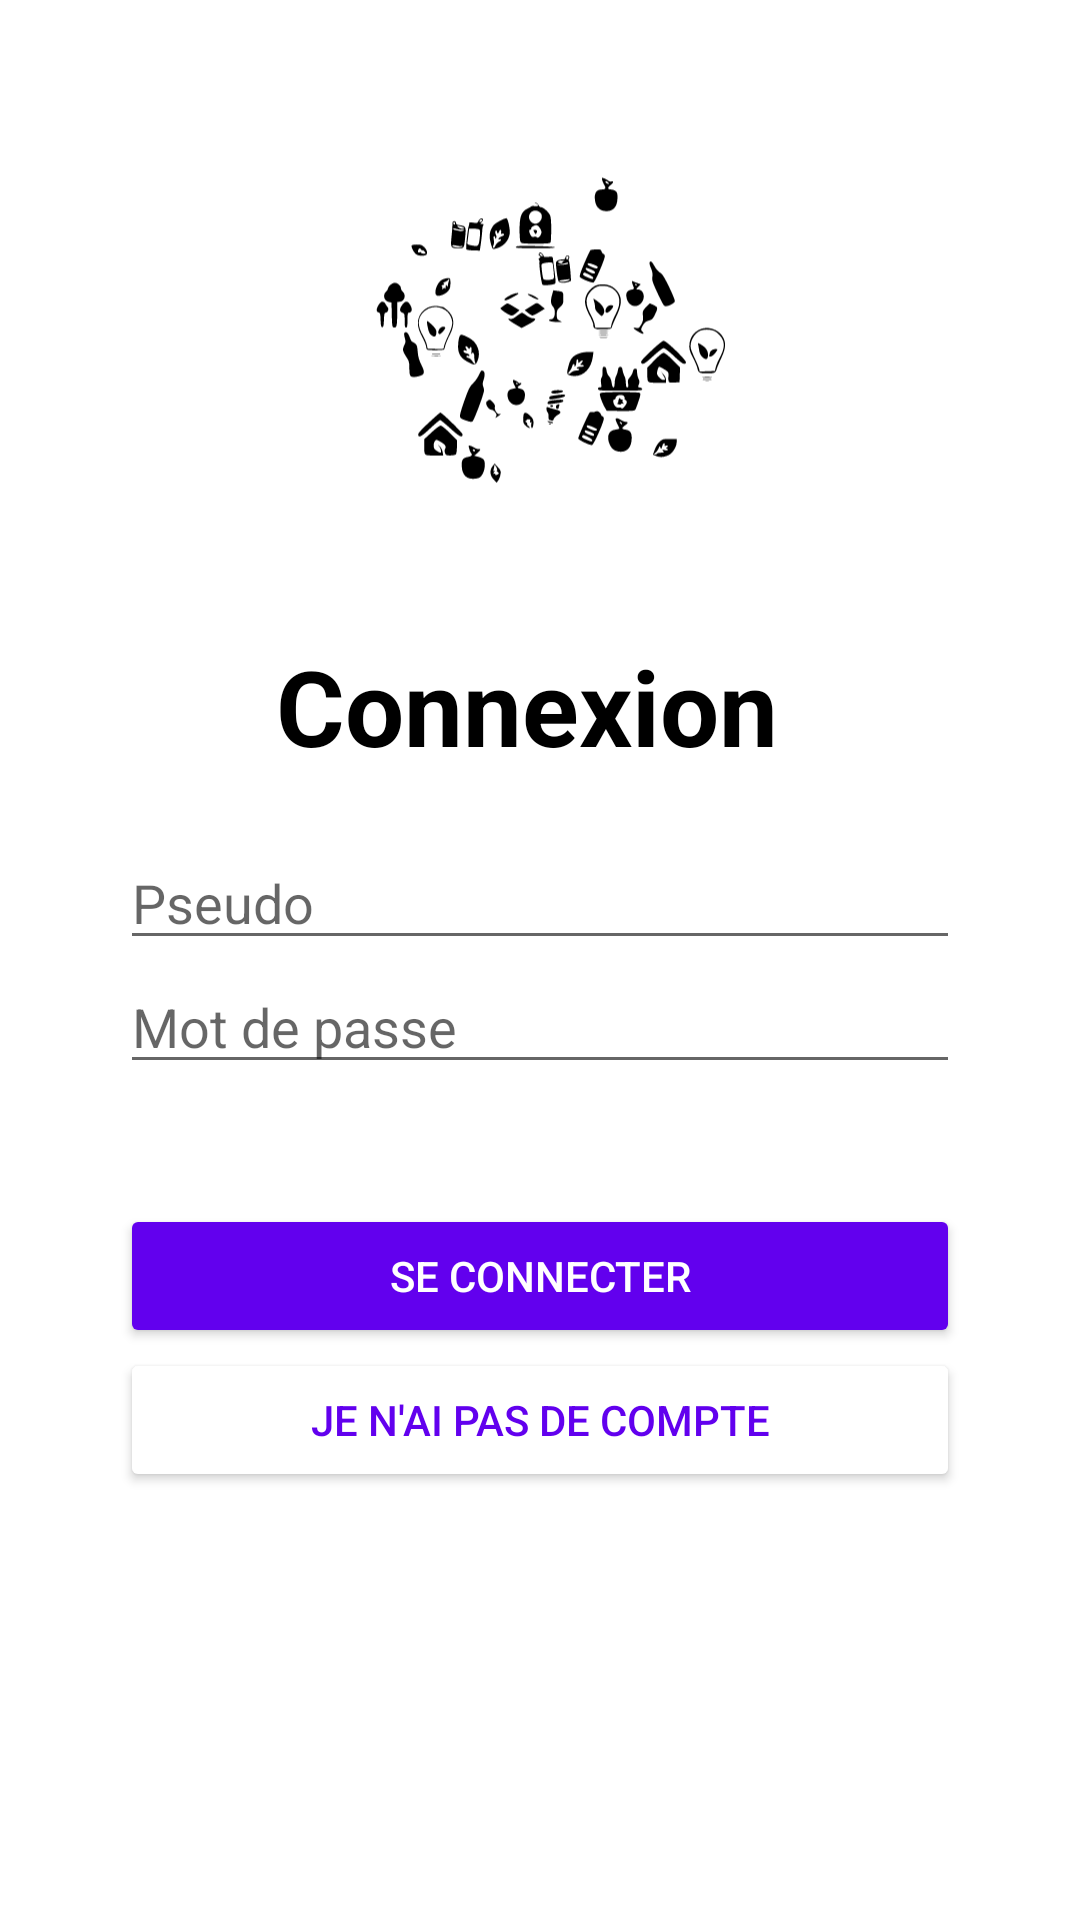

The Android layout XML behind this screen, and the referenced resources:
<!-- AndroidManifest.xml: application theme Theme.Ecomania -->
<!-- res/layout/activity_login.xml -->
<?xml version="1.0" encoding="utf-8"?>
<RelativeLayout xmlns:android="http://schemas.android.com/apk/res/android"
    xmlns:app="http://schemas.android.com/apk/res-auto"
    xmlns:tools="http://schemas.android.com/tools"
    android:padding="40dp"
    android:layout_width="match_parent"
    android:layout_height="match_parent"
    tools:context=".view.LoginActivity">

    <ImageView
        android:id="@+id/imageView3"
        android:layout_width="wrap_content"
        android:layout_height="203dp"
        app:srcCompat="@drawable/ic_logo"
        android:layout_above="@id/lable_connexion"/>

    <TextView
        android:id="@+id/lable_connexion"
        android:layout_width="wrap_content"
        android:layout_height="wrap_content"
        android:text="Connexion "
        android:layout_centerHorizontal="true"
        android:textSize="35dp"
        android:textColor="@color/black"
        android:textStyle="bold"
        android:layout_above="@id/input_login"
        android:layout_marginBottom="20dp"
        />

    <LinearLayout
        android:id="@+id/input_login"
        android:layout_width="match_parent"
        android:layout_height="wrap_content"
        android:orientation="vertical"
        tools:ignore="MissingConstraints"
        android:layout_centerInParent="true"
        >

        <EditText
            android:id="@+id/login_usernameEditText"
            android:layout_width="match_parent"
            android:layout_height="wrap_content"
            android:ems="10"
            android:inputType="textPersonName"
            android:hint="Pseudo" />

        <EditText
            android:id="@+id/passwordEditText"
            android:layout_width="match_parent"
            android:layout_height="wrap_content"
            android:ems="10"
            android:hint="Mot de passe"
            android:inputType="textPassword" />
    </LinearLayout>

    <Button
        android:id="@+id/loginButton"
        android:layout_width="match_parent"
        android:layout_height="wrap_content"
        android:layout_below="@id/input_login"
        android:layout_marginTop="40dp"
        android:backgroundTint="@color/design_default_color_primary"
        android:text="Se connecter"
        android:textColor="@color/white" />

    <Button
        android:id="@+id/btn_inscription"
        android:layout_width="match_parent"
        android:layout_height="wrap_content"
        android:layout_below="@id/loginButton"
        android:backgroundTint="@color/white"
        android:text="Je n'ai pas de compte"
        android:textColor="@color/design_default_color_primary"
    />

</RelativeLayout>
<!-- resources referenced by this layout -->
<resources>
  <!-- drawable ic_logo: vector/xml drawable (drawable, 27492 chars, omitted) -->
  <style name="Theme.Ecomania" parent="Theme.MaterialComponents.DayNight.DarkActionBar">
          
          <item name="colorPrimary">@color/purple_500</item>
          <item name="colorPrimaryVariant">@color/purple_700</item>
          <item name="colorOnPrimary">@color/white</item>
          
          <item name="colorSecondary">@color/teal_200</item>
          <item name="colorSecondaryVariant">@color/teal_700</item>
          <item name="colorOnSecondary">@color/black</item>
          
          <item name="android:statusBarColor" tools:targetApi="l">?attr/colorPrimaryVariant</item>
          
      </style>
  <!-- not gathered from this repository: default colours our renderer supplied (Android Studio template values) -->
  <color name="purple_500">#FF6200EE</color>
  <color name="purple_700">#FF3700B3</color>
  <color name="teal_200">#FF03DAC5</color>
  <color name="teal_700">#FF018786</color>
  <color name="black">#FF000000</color>
  <color name="white">#FFFFFFFF</color>
</resources>
